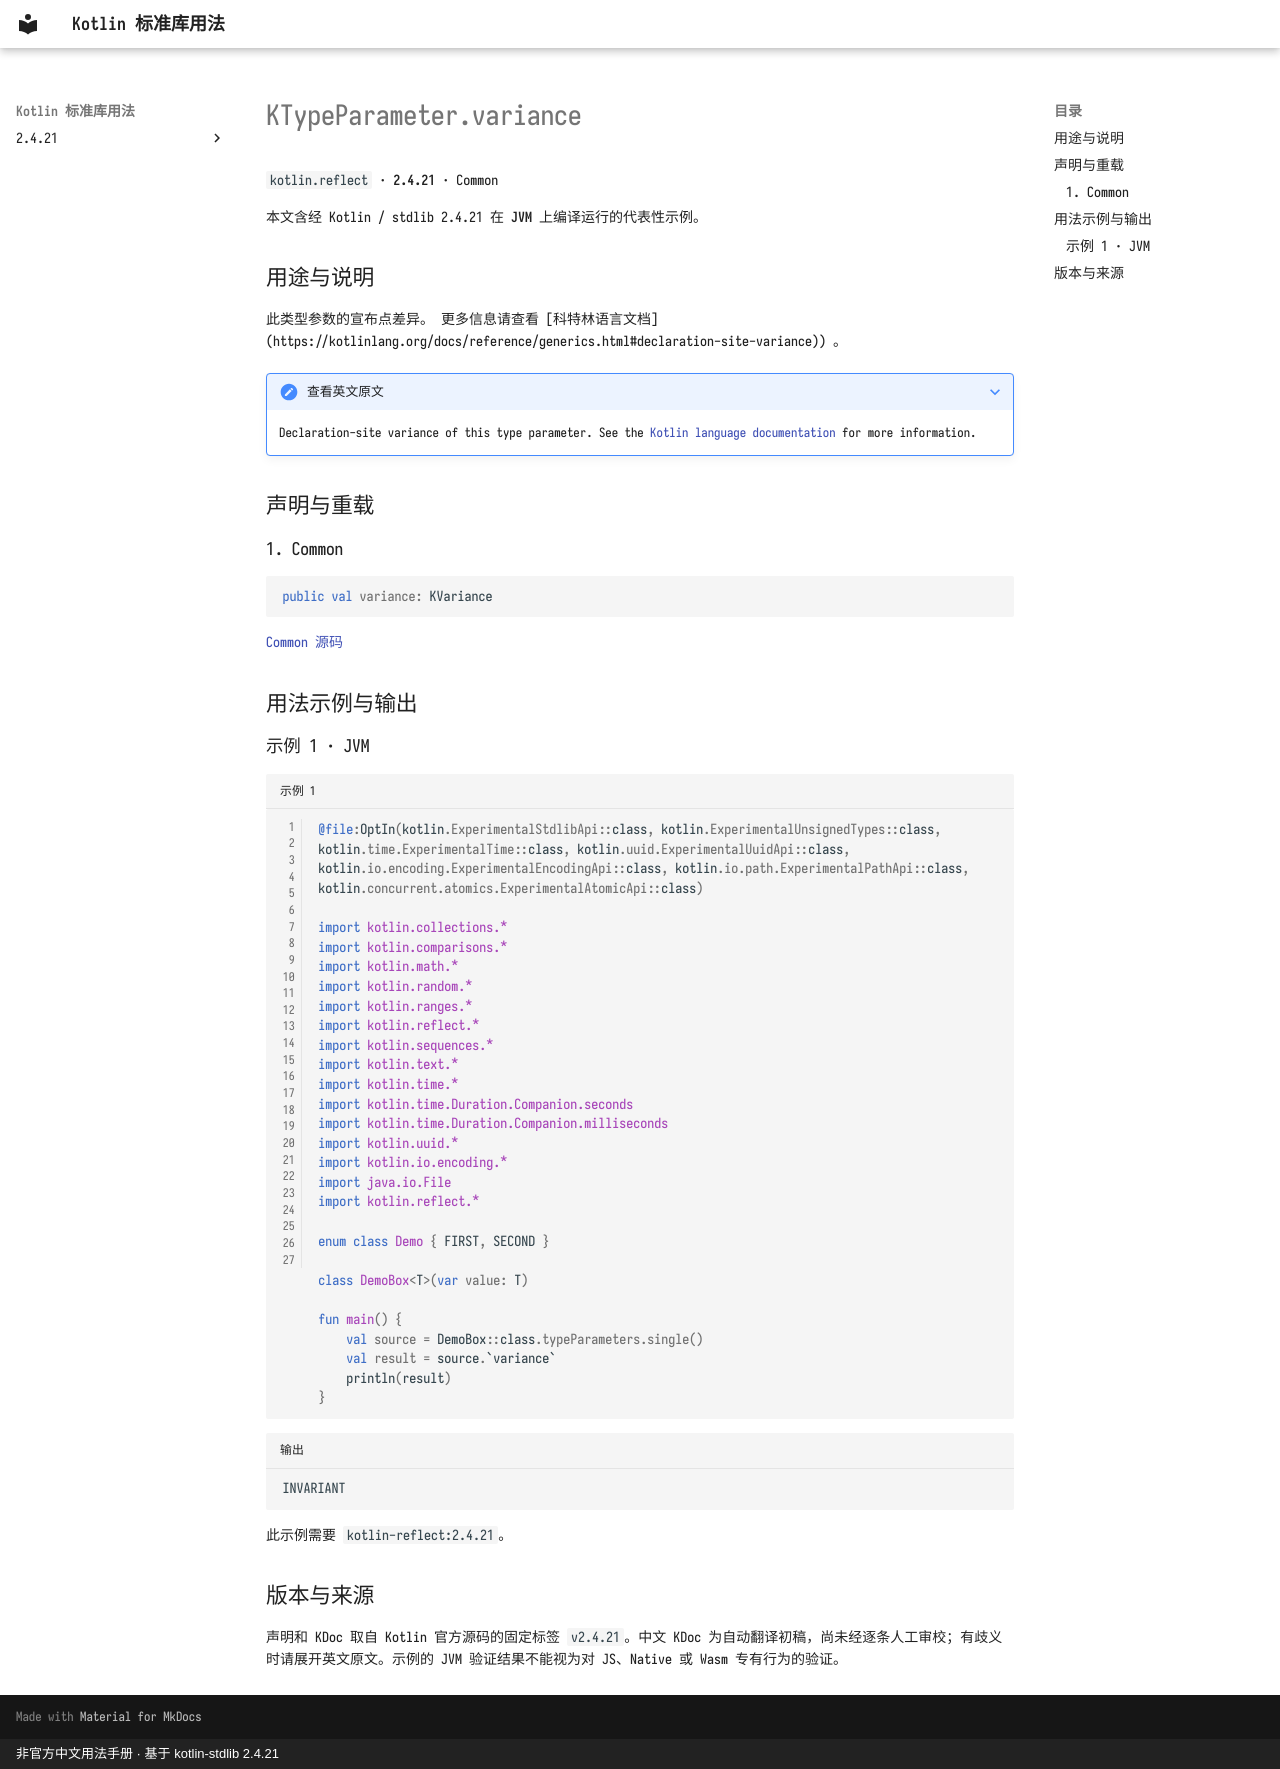

repository: oooooooko/kotlin-stdlib-docs · page: zh/api/kotlin.reflect/ktypeparameter-variance--61d60f83/index.html · generator: mkdocs · copyright: 非官方中文用法手册 · 基于 kotlin-stdlib 2.4.21

# KTypeParameter.variance

`kotlin.reflect` · **2.4.21** · Common

本文含经 Kotlin / stdlib 2.4.21 在 **JVM** 上编译运行的代表性示例。

## 用途与说明

此类型参数的宣布点差异。 更多信息请查看 [科特林语言文档] (https://kotlinlang.org/docs/reference/generics.html#declaration-site-variance)) 。

??? note "查看英文原文"

    Declaration-site variance of this type parameter.
    See the [Kotlin language documentation](https://kotlinlang.org/docs/reference/generics.html#declaration-site-variance)
    for more information.

## 声明与重载

### 1. Common

```kotlin
public val variance: KVariance
```

[Common 源码](https://github.com/JetBrains/kotlin/blob/v2.4.21/libraries/stdlib/src/kotlin/reflect/KTypeParameter.kt#L29)

## 用法示例与输出

### 示例 1 · JVM

```kotlin title="示例 1" linenums="1"
@file:OptIn(kotlin.ExperimentalStdlibApi::class, kotlin.ExperimentalUnsignedTypes::class, kotlin.time.ExperimentalTime::class, kotlin.uuid.ExperimentalUuidApi::class, kotlin.io.encoding.ExperimentalEncodingApi::class, kotlin.io.path.ExperimentalPathApi::class, kotlin.concurrent.atomics.ExperimentalAtomicApi::class)

import kotlin.collections.*
import kotlin.comparisons.*
import kotlin.math.*
import kotlin.random.*
import kotlin.ranges.*
import kotlin.reflect.*
import kotlin.sequences.*
import kotlin.text.*
import kotlin.time.*
import kotlin.time.Duration.Companion.seconds
import kotlin.time.Duration.Companion.milliseconds
import kotlin.uuid.*
import kotlin.io.encoding.*
import java.io.File
import kotlin.reflect.*

enum class Demo { FIRST, SECOND }

class DemoBox<T>(var value: T)

fun main() {
    val source = DemoBox::class.typeParameters.single()
    val result = source.`variance`
    println(result)
}
```

```text title="输出"
INVARIANT
```

此示例需要 `kotlin-reflect:2.4.21`。

## 版本与来源

声明和 KDoc 取自 Kotlin 官方源码的固定标签 `v2.4.21`。中文 KDoc 为自动翻译初稿，尚未经逐条人工审校；有歧义时请展开英文原文。示例的 JVM 验证结果不能视为对 JS、Native 或 Wasm 专有行为的验证。
